Run: headless pygame with SDL's dummy video driver; simulated clock (each Clock.tick advances the game by its frame time, no real sleeping); random seed 0; keys injected as events and as key.get_pressed() state; no mouse input.
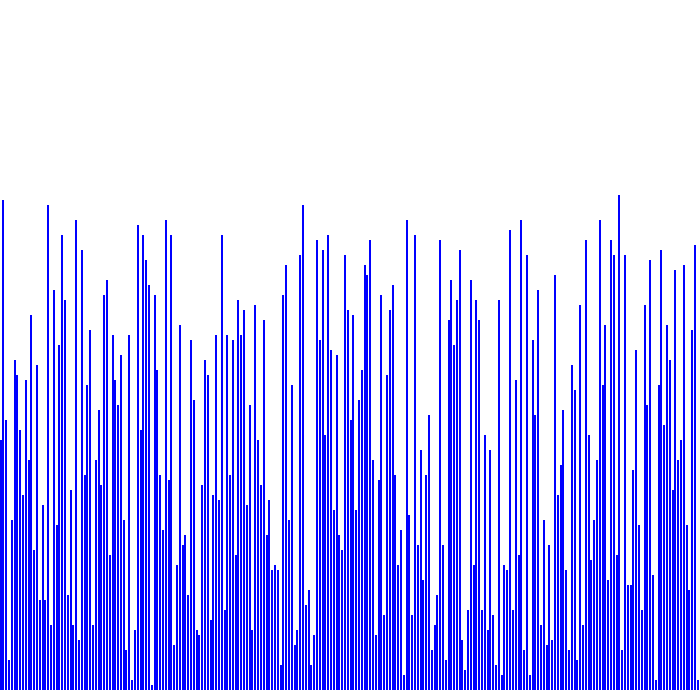
Frame 1 of 4 · flips 1–60 · no input
Frame 2 of 4 · flips 61–180 · tapped SPACE, RETURN · held RIGHT (→), D · screen unchanged from frame 1, image omitted
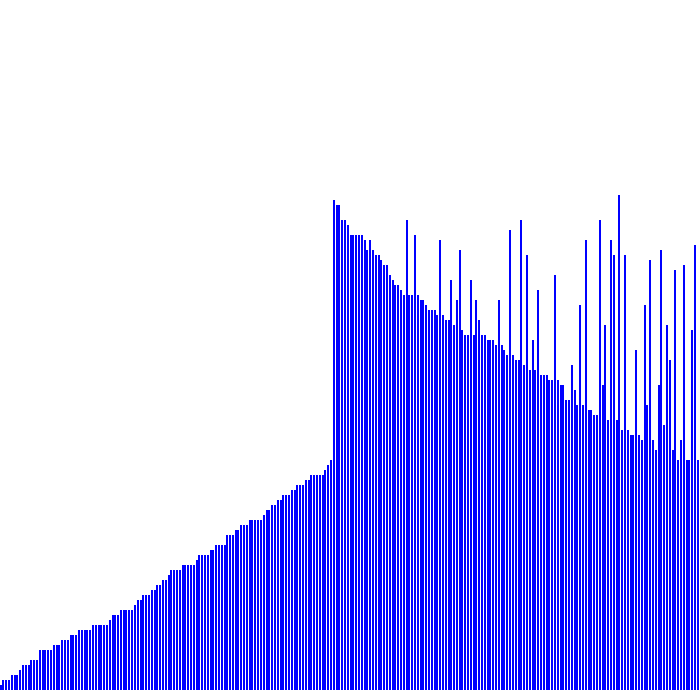
Frame 3 of 4 · flips 181–300 · held DOWN (↓), S
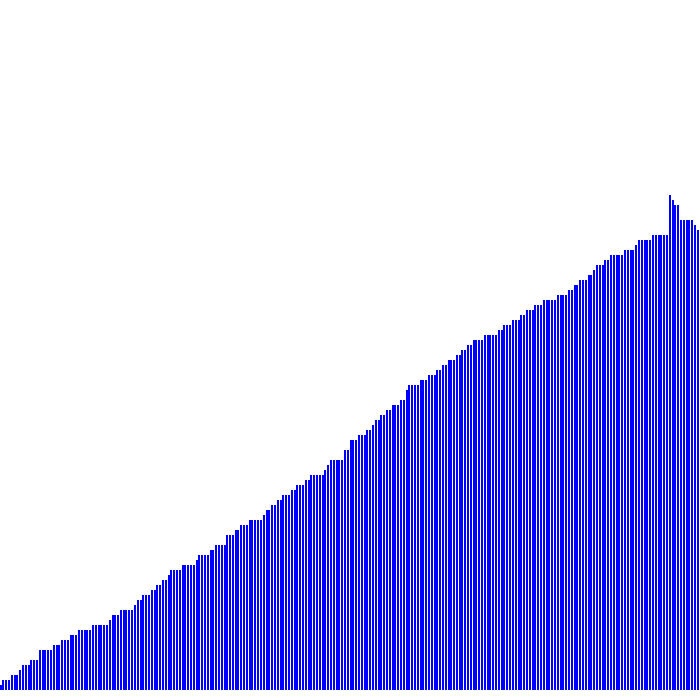
Frame 4 of 4 · flips 301–420 · held LEFT (←), A, UP (↑), W

The pygame program that drew these frames:

import pygame
import random
import math
import time

WIN = pygame.display.set_mode((700, 700))
FPS_CAP = 60
CLOCK = pygame.time.Clock()
WHITE = (255, 255, 255)
BLUE = (0, 0, 255)
NUMBERS = 250

pygame.display.set_caption("Selection Sort")
genList = [random.randint(1, 100) for i in range(NUMBERS)]
#print(genList)
rect_width = (700/len(genList))
count = 0

def selection_sort(count):
	min = 0
	for i in range(count, len(genList)):
		for j in range(i, len(genList)):
			if min == 0:
				min = genList[j]
			elif genList[j] < min:
				min = genList[j]
				genList[i], genList[j] = genList[j], genList[i]
		break

sort_start = False
run = True
while run:
	CLOCK.tick(FPS_CAP)
	WIN.fill(WHITE)
	listInd = 0
	for i in genList:
		pygame.draw.rect(WIN, BLUE, pygame.Rect(rect_width*listInd, 690 - (i*5), rect_width, i*5))
		listInd += 1
	for event in pygame.event.get():
		if event.type == pygame.QUIT:
			run = False
	keys_pressed = pygame.key.get_pressed()
	if keys_pressed[pygame.K_s]:
		sort_start = True
	if keys_pressed[pygame.K_r]:
		genList = [random.randint(1, 100) for i in range(NUMBERS)]
		count = 0
		sort_start = False
		time.sleep(1)

	if sort_start:
		selection_sort(count)
		count += 1

	pygame.display.update()

pygame.quit()
